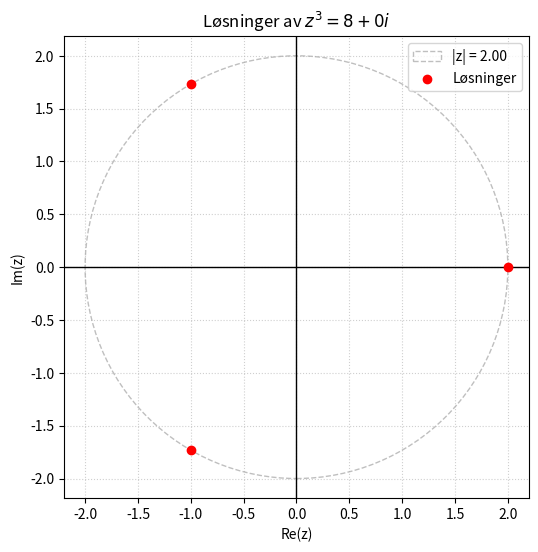
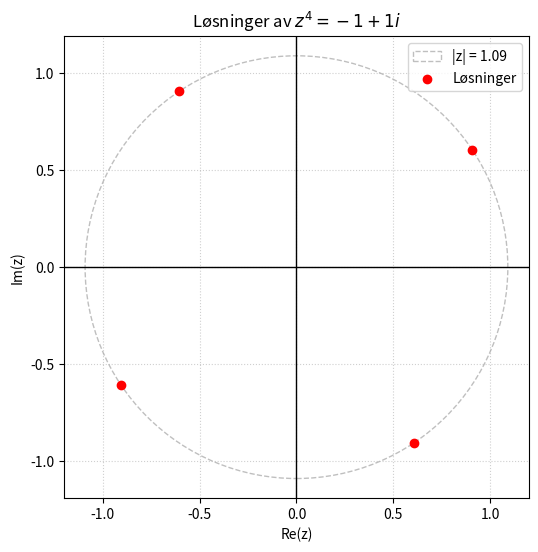

Source code (Python) for these figures, in order:
import numpy as np
import matplotlib.pyplot as plt


def beregn_og_plott_rotter(n, x, y):
    """
    Løser likningen z^n = a, der a = x + iy.

    Parametere:
    n (int): Graden av roten (naturlig tall).
    x (float): Realdelen av a.
    y (float): Imaginærdelen av a.

    Returnerer:
    None (printer svar og viser plott).
    """

    # 1. Konverter a til polarform MANUELT (uten abs/angle)
    # Regner ut modulus (lengden r) ved hjelp av Pytagoras
    # Regner ut argumentet (vinkelen phi) ved hjelp av arctan2
    # arctan2 håndterer kvadranter korrekt, i motsetning til vanlig arctan
    modulus_a = np.sqrt(x ** 2 + y ** 2)
    argument_a = np.arctan2(y, x)

    # Liste for å lagre løsningene
    losninger = []

    print(f"Løser likningen z^{n} = {x} + {y}i")
    print("-" * 40)

    # 2. Finn alle n røttene ved hjelp av De Moivres formel
    # Den nye radiusen er n-te roten av den opprinnelige modulusen
    ny_radius = modulus_a ** (1 / n)

    for k in range(n):
        # Den nye vinkelen for løsning nummer k
        # Vi legger til k * 2*pi for å rotere rundt sirkelen
        ny_vinkel = (argument_a + 2 * np.pi * k) / n

        # Konverter tilbake til kartesisk form (x + iy)
        real_del = ny_radius * np.cos(ny_vinkel)
        imag_del = ny_radius * np.sin(ny_vinkel)

        # Setter sammen til et kompleks tall
        z = real_del + 1j * imag_del
        losninger.append(z)

        # Printer løsningen pent formatert
        print(f"Løsning z_{k}: {z:.4f}")

    # 3. Plotting av løsningene
    # Henter ut real- og imaginærdeler for plotting
    realdeler = [np.real(z) for z in losninger]
    imagdeler = [np.imag(z) for z in losninger]

    plt.figure(figsize=(6, 6))

    # Tegner en sirkel for å vise at alle løsningene ligger på samme radius
    sirkel = plt.Circle((0, 0), ny_radius, color='gray', fill=False, linestyle='--', alpha=0.5,
                        label=f'|z| = {ny_radius:.2f}')
    plt.gca().add_patch(sirkel)

    # Plotter selve punktene (løsningene)
    plt.scatter(realdeler, imagdeler, color='red', zorder=5, label='Løsninger')

    # Pynter på plottet
    plt.axhline(0, color='black', linewidth=1)  # x-akse
    plt.axvline(0, color='black', linewidth=1)  # y-akse
    plt.grid(True, linestyle=':', alpha=0.6)
    plt.title(f"Løsninger av $z^{n} = {x} + {y}i$")
    plt.xlabel("Re(z)")
    plt.ylabel("Im(z)")
    plt.legend()

    # Sørger for at aksene har samme skala (så sirkelen ser rund ut)
    plt.axis('equal')
    plt.show()


# --- HOVEDPROGRAM / EKSEMPLER ---

# Eksempel 1: z^3 = 8 (Real: 8, Imag: 0)
# Her forventer vi løsninger spredt 120 grader, der en av dem er tallet 2.
print("EKSEMPEL 1:")
beregn_og_plott_rotter(n=3, x=8, y=0)

print("\n" + "=" * 50 + "\n")

# Eksempel 2: z^4 = -1 + i
# Her er a et komplekst tall i 2. kvadrant.
print("EKSEMPEL 2:")
beregn_og_plott_rotter(n=4, x=-1, y=1)
